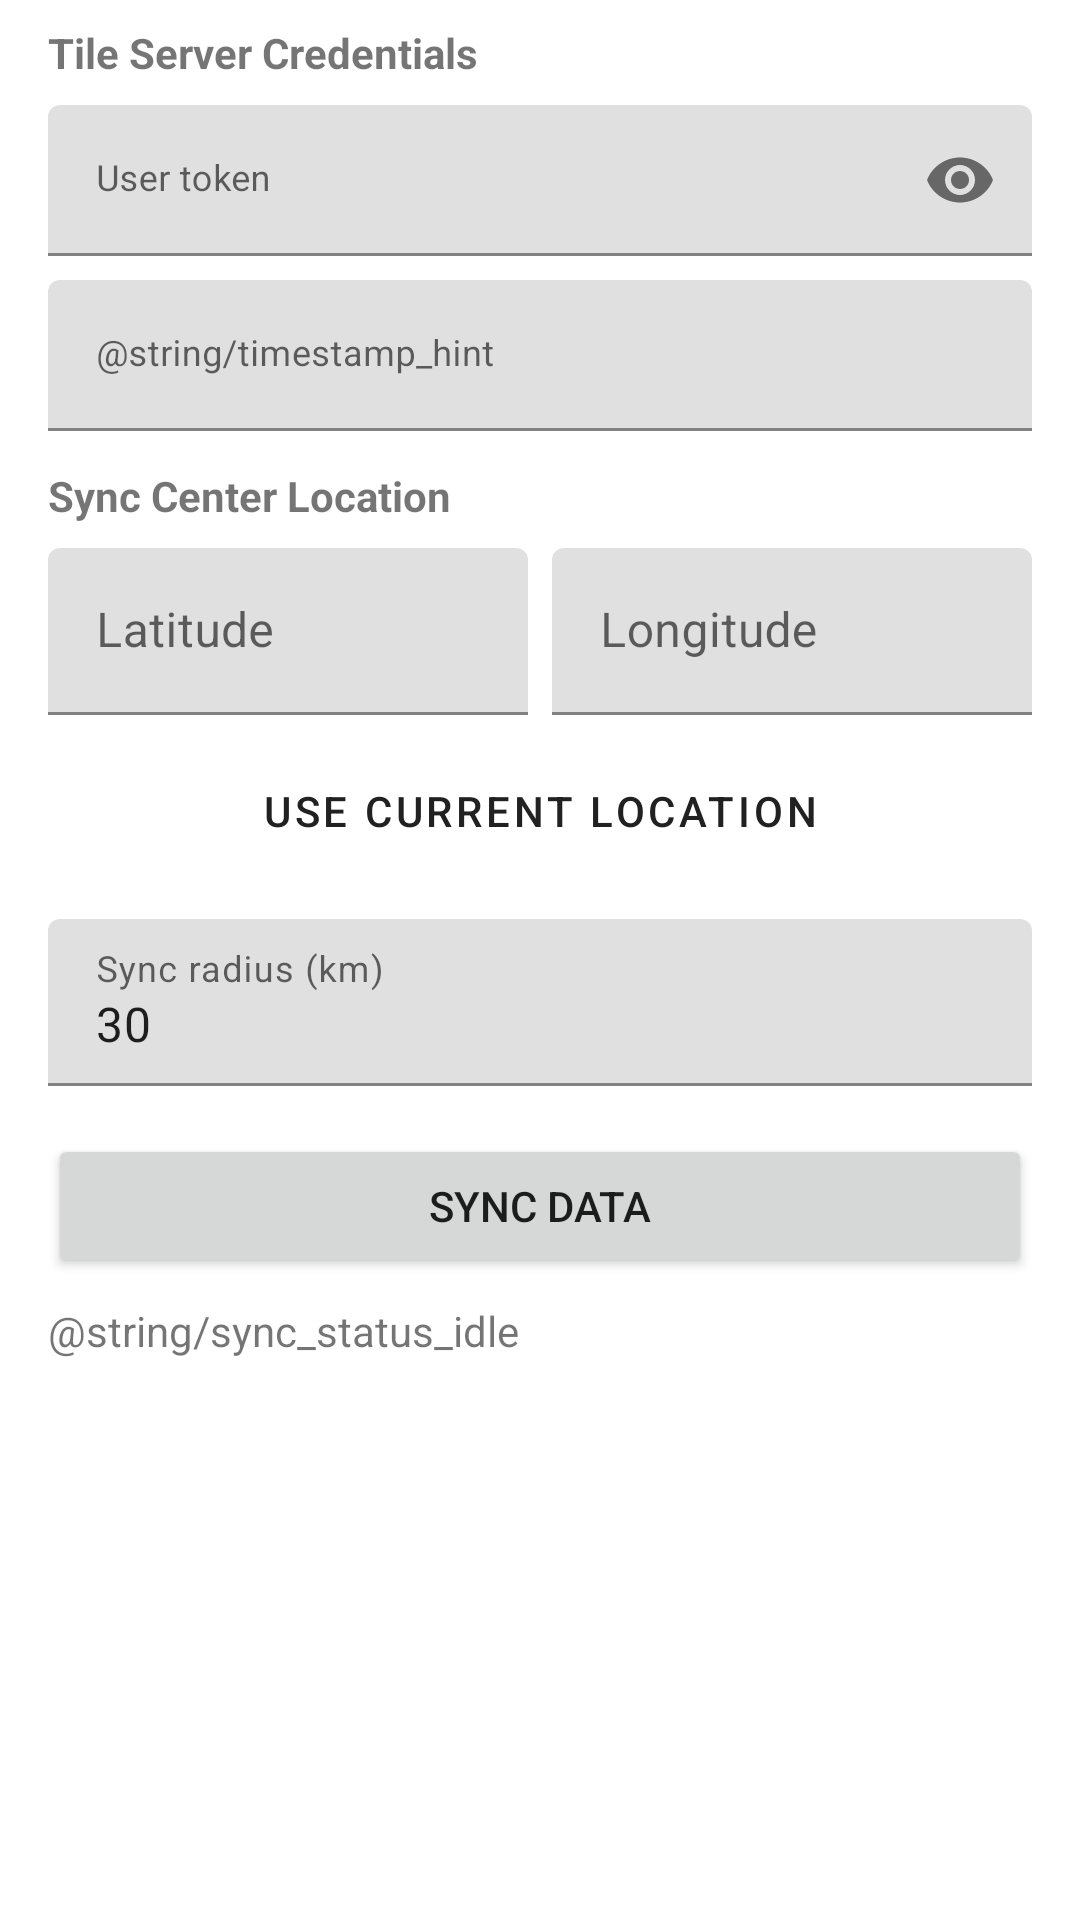

Write the Android layout XML for this screen, with the resource values it uses.
<!-- AndroidManifest.xml: application theme Theme.MaterialComponents.Light.DarkActionBar -->
<!-- res/layout/activity_main.xml -->
<?xml version="1.0" encoding="utf-8"?>
<ScrollView xmlns:android="http://schemas.android.com/apk/res/android"
    xmlns:app="http://schemas.android.com/apk/res-auto"
    android:layout_width="match_parent"
    android:layout_height="match_parent">

    <LinearLayout
        android:layout_width="match_parent"
        android:layout_height="wrap_content"
        android:orientation="vertical"
        android:paddingStart="16dp"
        android:paddingEnd="16dp"
        android:paddingBottom="16dp"
        android:paddingTop="8dp">

        <TextView
            android:layout_width="match_parent"
            android:layout_height="wrap_content"
            android:text="@string/section_credentials"
            android:textSize="14sp"
            android:textStyle="bold"
            android:layout_marginBottom="8dp" />

        <com.google.android.material.textfield.TextInputLayout
            android:layout_width="match_parent"
            android:layout_height="wrap_content"
            android:layout_marginBottom="8dp"
            app:passwordToggleEnabled="true">

            <com.google.android.material.textfield.TextInputEditText
                android:id="@+id/editToken"
                android:layout_width="match_parent"
                android:layout_height="wrap_content"
                android:hint="@string/token_hint"
                android:inputType="textPassword"
                android:textSize="12sp" />
        </com.google.android.material.textfield.TextInputLayout>

        <com.google.android.material.textfield.TextInputLayout
            android:layout_width="match_parent"
            android:layout_height="wrap_content"
            android:layout_marginBottom="12dp">

            <com.google.android.material.textfield.TextInputEditText
                android:id="@+id/editTimestamp"
                android:layout_width="match_parent"
                android:layout_height="wrap_content"
                android:hint="@string/timestamp_hint"
                android:inputType="number"
                android:textSize="12sp" />
        </com.google.android.material.textfield.TextInputLayout>

        <TextView
            android:layout_width="wrap_content"
            android:layout_height="wrap_content"
            android:text="@string/section_sync_center"
            android:textSize="14sp"
            android:textStyle="bold"
            android:layout_marginBottom="8dp" />

        <LinearLayout
            android:layout_width="match_parent"
            android:layout_height="wrap_content"
            android:orientation="horizontal"
            android:baselineAligned="false"
            android:layout_marginBottom="8dp">

            <com.google.android.material.textfield.TextInputLayout
                android:layout_width="0dp"
                android:layout_height="wrap_content"
                android:layout_weight="1"
                android:layout_marginEnd="4dp">

                <com.google.android.material.textfield.TextInputEditText
                    android:id="@+id/editCenterLat"
                    android:layout_width="match_parent"
                    android:layout_height="wrap_content"
                    android:hint="@string/center_lat_hint"
                    android:inputType="numberDecimal|numberSigned" />
            </com.google.android.material.textfield.TextInputLayout>

            <com.google.android.material.textfield.TextInputLayout
                android:layout_width="0dp"
                android:layout_height="wrap_content"
                android:layout_weight="1"
                android:layout_marginStart="4dp">

                <com.google.android.material.textfield.TextInputEditText
                    android:id="@+id/editCenterLon"
                    android:layout_width="match_parent"
                    android:layout_height="wrap_content"
                    android:hint="@string/center_lon_hint"
                    android:inputType="numberDecimal|numberSigned" />
            </com.google.android.material.textfield.TextInputLayout>
        </LinearLayout>

        <Button
            android:id="@+id/btnUseLocation"
            android:layout_width="match_parent"
            android:layout_height="wrap_content"
            android:text="@string/btn_use_location"
            style="@style/Widget.MaterialComponents.Button.OutlinedButton"
            android:layout_marginBottom="12dp" />

        <com.google.android.material.textfield.TextInputLayout
            android:layout_width="match_parent"
            android:layout_height="wrap_content"
            android:layout_marginBottom="16dp">

            <com.google.android.material.textfield.TextInputEditText
                android:id="@+id/editSyncRadius"
                android:layout_width="match_parent"
                android:layout_height="wrap_content"
                android:hint="@string/sync_radius_label"
                android:inputType="number"
                android:text="@string/default_sync_radius" />
        </com.google.android.material.textfield.TextInputLayout>

        <Button
            android:id="@+id/btnSync"
            android:layout_width="match_parent"
            android:layout_height="wrap_content"
            android:text="@string/btn_sync"
            android:layout_marginBottom="8dp" />

        <ProgressBar
            android:id="@+id/progressSync"
            style="@style/Widget.AppCompat.ProgressBar.Horizontal"
            android:layout_width="match_parent"
            android:layout_height="wrap_content"
            android:visibility="gone"
            android:layout_marginBottom="8dp" />

        <TextView
            android:id="@+id/txtSyncStatus"
            android:layout_width="match_parent"
            android:layout_height="wrap_content"
            android:text="@string/sync_status_idle"
            android:textSize="14sp"
            android:layout_marginBottom="16dp" />

    </LinearLayout>
</ScrollView>
<!-- resources referenced by this layout -->
<resources>
  <string name="btn_sync">Sync Data</string>
  <string name="btn_use_location">Use Current Location</string>
  <string name="center_lat_hint">Latitude</string>
  <string name="center_lon_hint">Longitude</string>
  <string name="default_sync_radius">30</string>
  <string name="section_credentials">Tile Server Credentials</string>
  <string name="section_sync_center">Sync Center Location</string>
  <string name="sync_radius_label">Sync radius (km)</string>
  <string name="token_hint">User token</string>
</resources>
